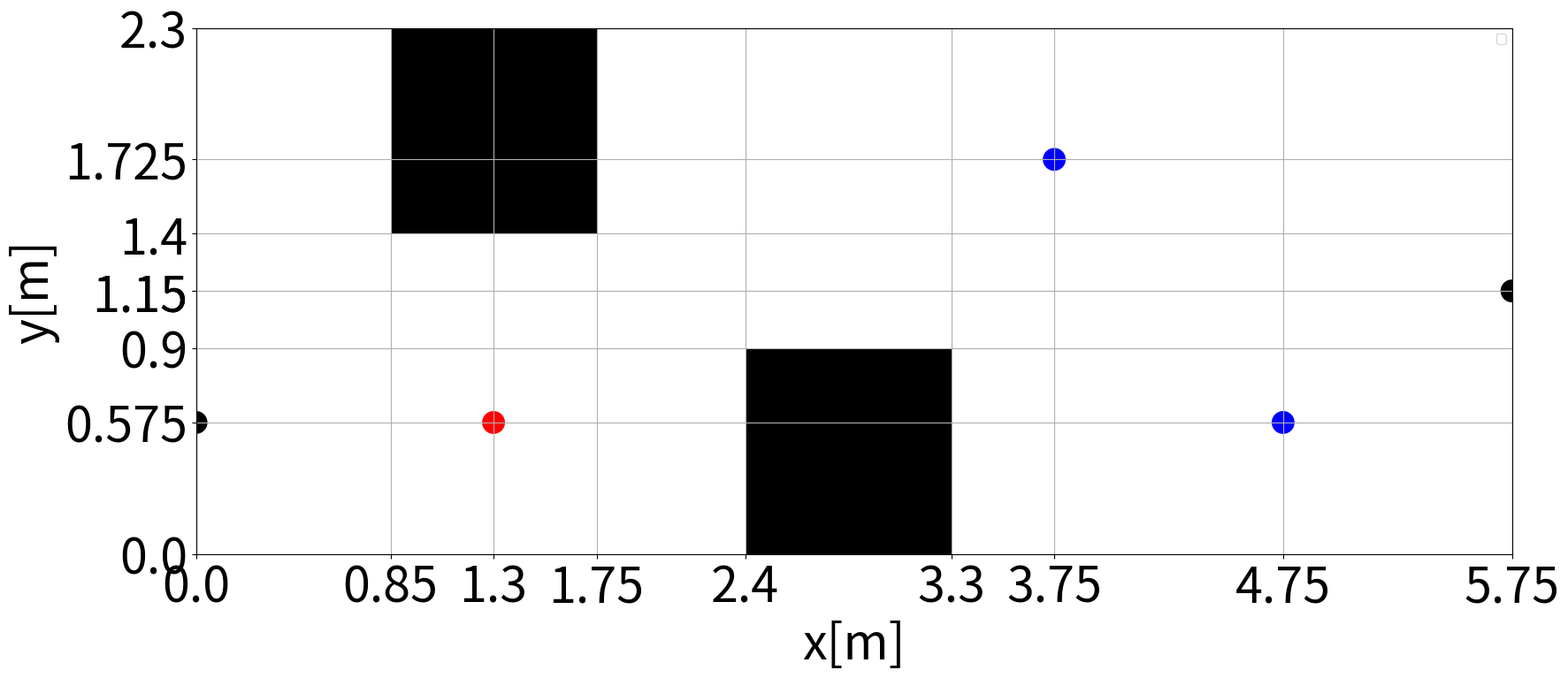

The matplotlib source for this figure:
import matplotlib.pyplot as plt
from matplotlib import patches
import numpy as np
import matplotlib.font_manager
# # フォントを全て読み込み
# fonts = set([f.name for f in matplotlib.font_manager.fontManager.ttflist])
# # 描画領域のサイズ調整
# plt.figure(figsize=(10,len(fonts)/4))
# # フォントの表示
# for i, font in enumerate(fonts):
#     plt.text(0, i, f"日本語：{font}", fontname=font)
# # 見やすいように軸を消す
# plt.ylim(0, len(fonts))
# plt.axis("off")
# plt.show()
figsize_px = np.array([1920, 1080])
dpi = 100
figsize_inch = figsize_px / dpi

# figとaxの生成（グラフサイズを引数で設定）
fig, ax = plt.subplots(figsize=figsize_inch, dpi=dpi)
# 軸ラベルの設定
ax.set_xlabel("x[m]", size = 40)
ax.set_ylabel("y[m]", size = 40)
ax.set_aspect('equal', adjustable='box') # スケールを揃える
ax.grid()     

# obstacle
ob1 = patches.Rectangle( (0.85,1.4) , 0.9, 0.9, fill=True, fc="Black", linewidth=0)
ax.add_patch(ob1)
ob2 = patches.Rectangle( (2.4,0.0) , 0.9, 0.9, fill=True, fc="Black", linewidth=0)
ax.add_patch(ob2)
robot = patches.Circle( xy=(0.0,0.575), radius=0.05,fill=True, fc="Black")
ax.add_patch(robot)
target = patches.Circle( xy=(1.3,0.575), radius=0.05,fill=True, fc="Red")
ax.add_patch(target)
nt1 = patches.Circle( xy=(3.75,1.725), radius=0.05,fill=True, fc="Blue")
ax.add_patch(nt1)
nt2 = patches.Circle( xy=(4.75,0.575), radius=0.05,fill=True, fc="Blue")
ax.add_patch(nt2)
robot = patches.Circle( xy=(5.75, 1.15), radius=0.05,fill=True, fc="Black")
ax.add_patch(robot)

ax.legend(loc=0)    # 凡例

ax.set_xlim([0.0, 5.75]) # x方向の描画範囲を指定
ax.set_ylim([0, 2.3])    # y方向の描画範囲を指定

# 軸目盛の設定と目盛り線の表示
plt.rcParams['font.size'] = 20
ax.set_xticks([0.0, 0.85, 1.3, 1.75, 2.4, 3.3, 3.75, 4.75, 5.75])
ax.set_yticks([0.0, 0.575, 0.9, 1.15, 1.15, 1.4, 1.725, 2.3])
xticklabels = ax.get_xticklabels()
yticklabels = ax.get_yticklabels()
# 各要素の設定をおこなうsetコマンド
ax.set_xticklabels([0.0, 0.85, 1.3, 1.75, 2.4, 3.3, 3.75, 4.75, 5.75],fontsize=40)
ax.set_yticklabels([0.0, 0.575, 0.9, 1.15, 1.15, 1.4, 1.725, 2.3],fontsize=40)

plt.savefig("experiment_env.png" ) #

plt.clf()
